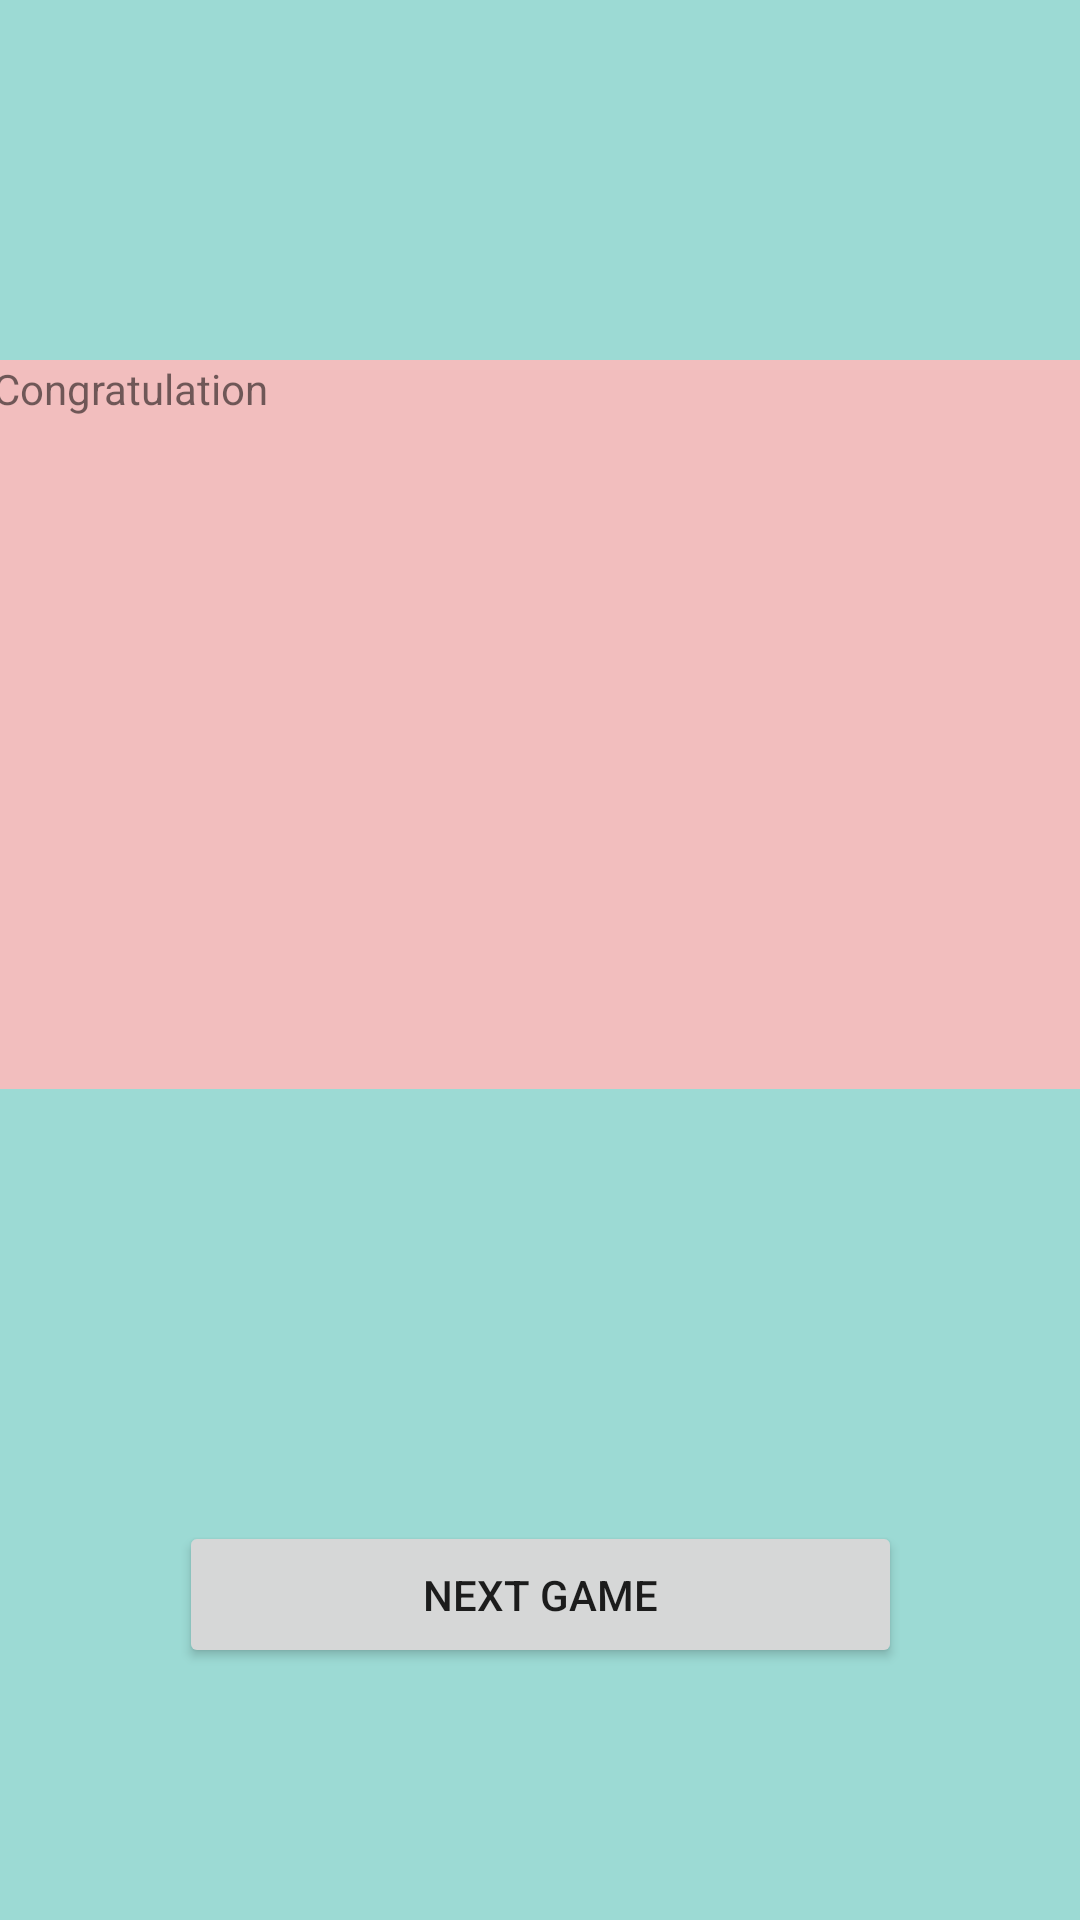

Reconstruct the res/layout file that produces this screen, plus the resources it refers to.
<!-- AndroidManifest.xml: application theme Theme.Trivia2022 -->
<!-- res/layout/fragment_game_won.xml -->
<?xml version="1.0" encoding="utf-8"?>
<layout xmlns:android="http://schemas.android.com/apk/res/android"
    xmlns:app="http://schemas.android.com/apk/res-auto"
    xmlns:tools="http://schemas.android.com/tools"

    tools:context=".score.GameWonFragment">

    <androidx.constraintlayout.widget.ConstraintLayout
        android:layout_width="match_parent"
        android:layout_height="match_parent"
        android:background="#9CDAD4">

        <TextView
            android:id="@+id/textView_congratulation"
            android:layout_width="366dp"
            android:layout_height="243dp"
            android:layout_marginTop="120dp"
            android:background="#F2BEBE"
            android:text="Congratulation"
            app:layout_constraintEnd_toEndOf="parent"
            app:layout_constraintHorizontal_bias="0.494"
            app:layout_constraintStart_toStartOf="parent"
            app:layout_constraintTop_toTopOf="parent" />

        <Button
            android:id="@+id/button_next_game"
            android:layout_width="241dp"
            android:layout_height="49dp"
            android:layout_marginTop="60dp"
            android:text="Next Game"
            app:layout_constraintBottom_toBottomOf="parent"
            app:layout_constraintEnd_toEndOf="parent"
            app:layout_constraintStart_toStartOf="parent"
            app:layout_constraintTop_toBottomOf="@+id/textView_congratulation" />
    </androidx.constraintlayout.widget.ConstraintLayout>
</layout>
<!-- resources referenced by this layout -->
<resources>
  <style name="Theme.Trivia2022" parent="Theme.MaterialComponents.DayNight.DarkActionBar">
          
          <item name="colorPrimary">@color/purple_500</item>
          <item name="colorPrimaryVariant">@color/purple_700</item>
          <item name="colorOnPrimary">@color/white</item>
          
          <item name="colorSecondary">@color/teal_200</item>
          <item name="colorSecondaryVariant">@color/teal_700</item>
          <item name="colorOnSecondary">@color/black</item>
          
          <item name="android:statusBarColor" tools:targetApi="l">?attr/colorPrimaryVariant</item>
          
      </style>
  <color name="purple_500">#FF6200EE</color>
  <color name="purple_700">#FF3700B3</color>
  <color name="white">#FFFFFFFF</color>
  <color name="teal_200">#FF03DAC5</color>
  <color name="teal_700">#FF018786</color>
  <color name="black">#FF000000</color>
</resources>
